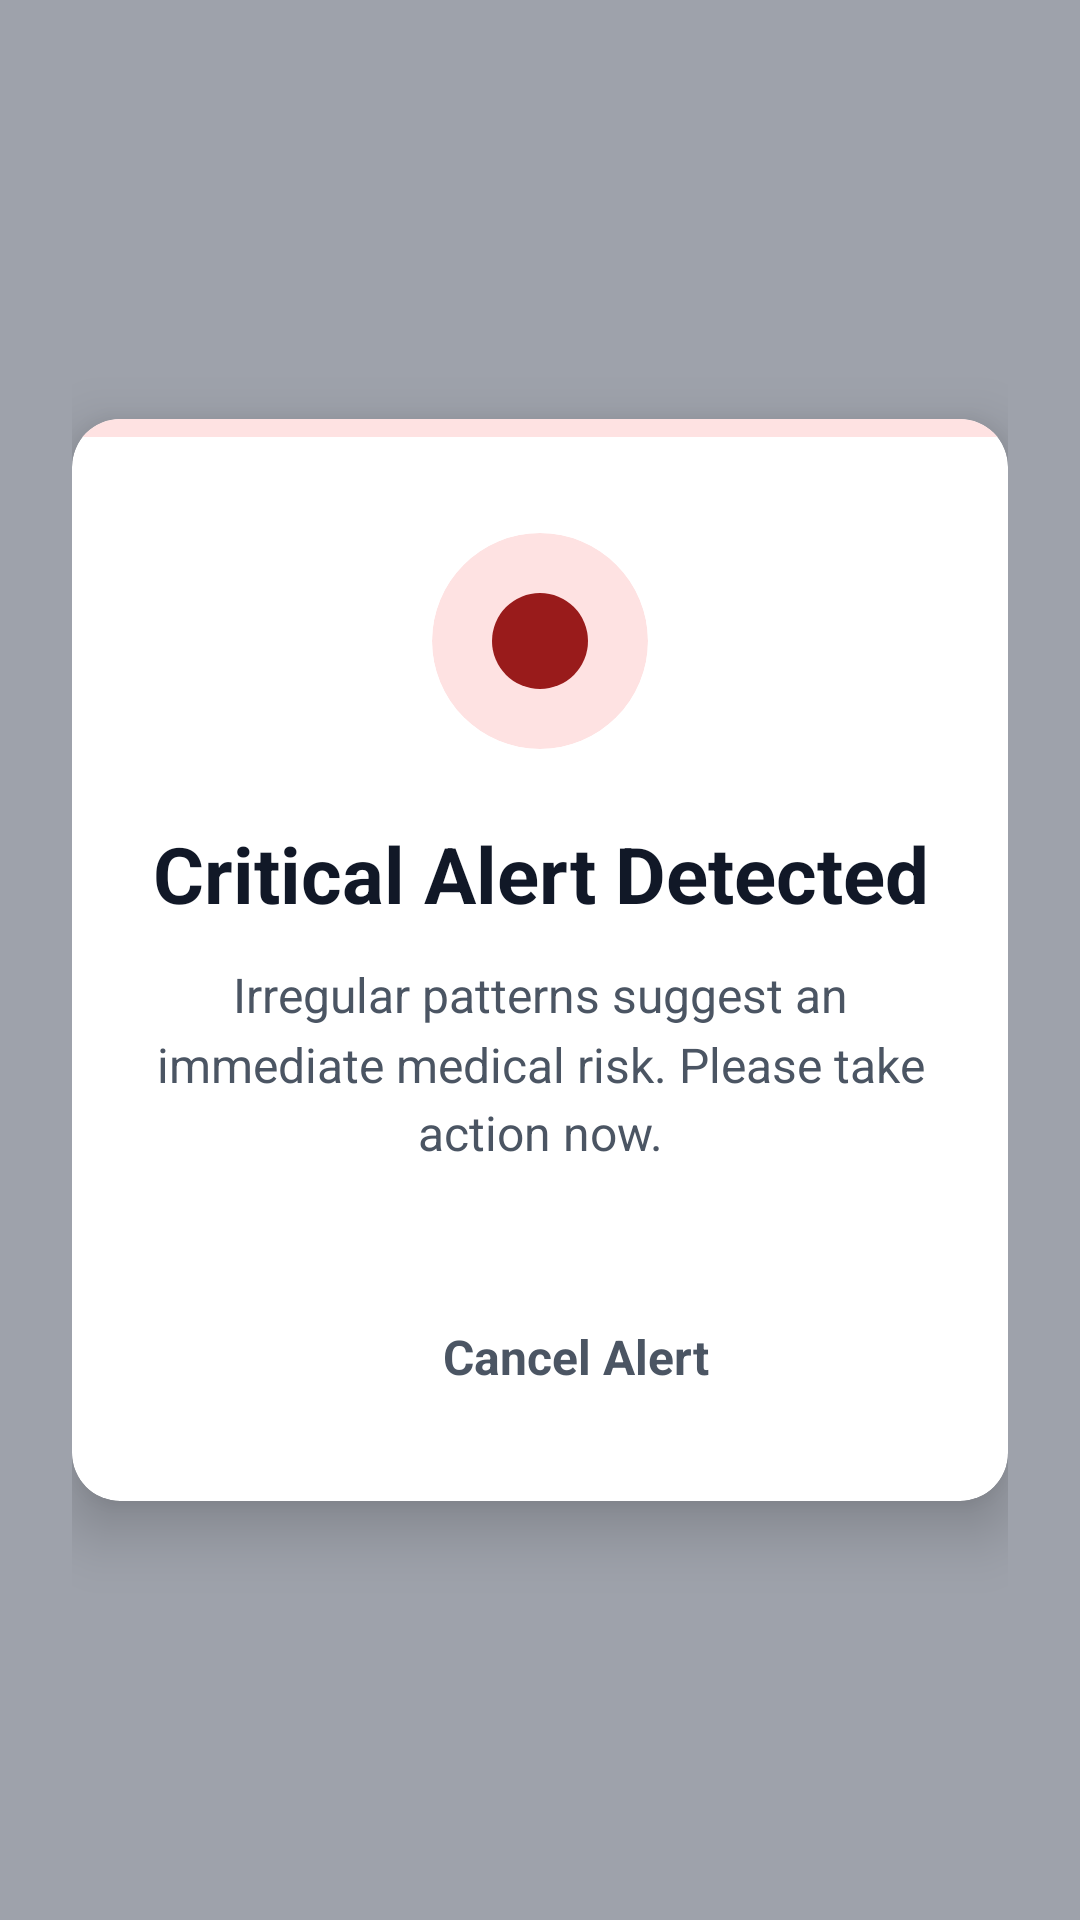

Layout XML and referenced resources for this Android screen:
<!-- AndroidManifest.xml: application theme Theme.NueroSiren -->
<!-- res/layout/activity_critical_alert_dialog.xml -->
<?xml version="1.0" encoding="utf-8"?>
<androidx.constraintlayout.widget.ConstraintLayout
    xmlns:android="http://schemas.android.com/apk/res/android"
    xmlns:app="http://schemas.android.com/apk/res-auto"
    xmlns:tools="http://schemas.android.com/tools"
    android:layout_width="match_parent"
    android:layout_height="match_parent"
    android:background="#9EA2AB"
    android:padding="24dp">

    <com.google.android.material.card.MaterialCardView
        android:id="@+id/cardAlertWindow"
        android:layout_width="match_parent"
        android:layout_height="wrap_content"
        app:cardCornerRadius="16dp"
        app:cardBackgroundColor="#FFFFFF"
        app:strokeWidth="0dp"
        app:cardElevation="12dp"
        app:layout_constraintTop_toTopOf="parent"
        app:layout_constraintBottom_toBottomOf="parent"
        app:layout_constraintStart_toStartOf="parent"
        app:layout_constraintEnd_toEndOf="parent">

        <androidx.constraintlayout.widget.ConstraintLayout
            android:layout_width="match_parent"
            android:layout_height="wrap_content"
            android:paddingBottom="24dp">

            <View
                android:id="@+id/viewTopAccentBar"
                android:layout_width="match_parent"
                android:layout_height="6dp"
                android:background="#FEE2E2"
                app:layout_constraintTop_toTopOf="parent"
                app:layout_constraintStart_toStartOf="parent"
                app:layout_constraintEnd_toEndOf="parent" />

            <com.google.android.material.card.MaterialCardView
                android:id="@+id/cardWarningIconWrapper"
                android:layout_width="72dp"
                android:layout_height="72dp"
                android:layout_marginTop="32dp"
                app:cardCornerRadius="36dp"
                app:cardBackgroundColor="#FEE2E2"
                app:strokeWidth="0dp"
                app:cardElevation="0dp"
                app:layout_constraintTop_toBottomOf="@id/viewTopAccentBar"
                app:layout_constraintStart_toStartOf="parent"
                app:layout_constraintEnd_toEndOf="parent">

                <ImageView
                    android:id="@+id/ivWarningTriangle"
                    android:layout_width="32dp"
                    android:layout_height="32dp"
                    android:src="@drawable/circle_background"
                    app:tint="#991B1B"
                    android:layout_gravity="center" />
            </com.google.android.material.card.MaterialCardView>

            <TextView
                android:id="@+id/tvAlertTitle"
                android:layout_width="0dp"
                android:layout_height="wrap_content"
                android:layout_marginTop="24dp"
                android:layout_marginHorizontal="24dp"
                android:text="Critical Alert Detected"
                android:textColor="#111827"
                android:textSize="26sp"
                android:textStyle="bold"
                android:gravity="center"
                app:layout_constraintTop_toBottomOf="@id/cardWarningIconWrapper"
                app:layout_constraintStart_toStartOf="parent"
                app:layout_constraintEnd_toEndOf="parent" />

            <TextView
                android:id="@+id/tvAlertDescription"
                android:layout_width="0dp"
                android:layout_height="wrap_content"
                android:layout_marginTop="12dp"
                android:layout_marginHorizontal="24dp"
                android:text="Irregular patterns suggest an immediate medical risk. Please take action now."
                android:textColor="#4B5563"
                android:textSize="16sp"
                android:gravity="center"
                android:lineSpacingMultiplier="1.2"
                app:layout_constraintTop_toBottomOf="@id/tvAlertTitle"
                app:layout_constraintStart_toStartOf="parent"
                app:layout_constraintEnd_toEndOf="parent" />

            <androidx.recyclerview.widget.RecyclerView
                android:id="@+id/rvAlertActions"
                android:layout_width="match_parent"
                android:layout_height="wrap_content"
                android:layout_marginTop="24dp"
                android:layout_marginHorizontal="20dp"
                android:nestedScrollingEnabled="false"
                app:layoutManager="androidx.recyclerview.widget.LinearLayoutManager"
                tools:listitem="@layout/item_alert_action_button"
                app:layout_constraintTop_toBottomOf="@id/tvAlertDescription"
                app:layout_constraintStart_toStartOf="parent"
                app:layout_constraintEnd_toEndOf="parent" />

            <LinearLayout
                android:id="@+id/btnCancelAlert"
                android:layout_width="wrap_content"
                android:layout_height="48dp"
                android:layout_marginTop="16dp"
                android:orientation="horizontal"
                android:gravity="center"
                android:paddingHorizontal="16dp"
                android:background="?attr/selectableItemBackgroundBorderless"
                app:layout_constraintTop_toBottomOf="@id/rvAlertActions"
                app:layout_constraintStart_toStartOf="parent"
                app:layout_constraintEnd_toEndOf="parent">

                <ImageView
                    android:layout_width="16dp"
                    android:layout_height="16dp"
                    android:src="@drawable/delete"
                    app:tint="#4B5563" />

                <TextView
                    android:layout_width="wrap_content"
                    android:layout_height="wrap_content"
                    android:layout_marginStart="8dp"
                    android:text="Cancel Alert"
                    android:textColor="#4B5563"
                    android:textSize="16sp"
                    android:textStyle="bold" />
            </LinearLayout>

        </androidx.constraintlayout.widget.ConstraintLayout>
    </com.google.android.material.card.MaterialCardView>

</androidx.constraintlayout.widget.ConstraintLayout>
<!-- res/layout/item_alert_action_button.xml (included above) -->
<?xml version="1.0" encoding="utf-8"?>
<com.google.android.material.button.MaterialButton
    xmlns:android="http://schemas.android.com/apk/res/android"
    xmlns:app="http://schemas.android.com/apk/res-auto"
    xmlns:tools="http://schemas.android.com/tools"
    android:id="@+id/btnAlertActionItem"
    android:layout_width="match_parent"
    android:layout_height="56dp"
    android:layout_marginBottom="12dp"
    android:text="Action Button Template"
    android:textColor="#FFFFFF"
    android:textSize="16sp"
    android:textStyle="bold"
    android:textAllCaps="false"
    app:cornerRadius="12dp"
    app:icon="@drawable/check"
    app:iconGravity="textStart"
    app:iconPadding="10dp"
    app:iconTint="#FFFFFF"
    android:insetTop="0dp"
    android:insetBottom="0dp"
    tools:backgroundTint="#A62626" />
<!-- resources referenced by this layout -->
<resources>
  <!-- drawable circle_background (drawable) -->
  <?xml version="1.0" encoding="utf-8"?>
  <shape xmlns:android="http://schemas.android.com/apk/res/android"
      android:shape="oval">
      <solid android:color="#E5ECF4" />
  </shape>
  <style name="Theme.NueroSiren" parent="Base.Theme.NueroSiren" />
  <style name="Base.Theme.NueroSiren" parent="Theme.Material3.DayNight.NoActionBar">
          
          
      </style>
</resources>
